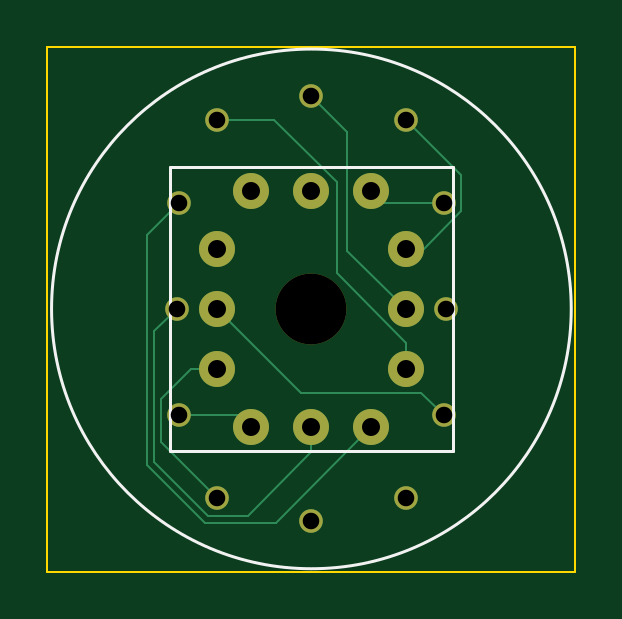
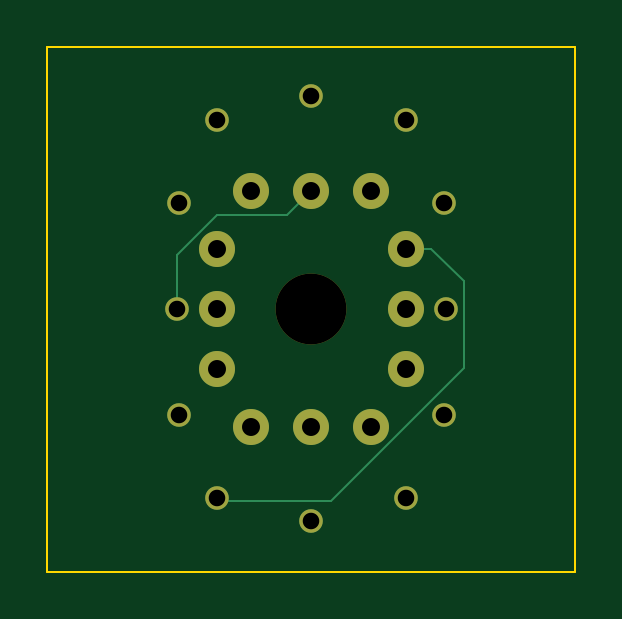
Circuit board: 11 layer files. Board 22.4 x 22.2 mm.
- bottom_copper: IN-12-B_Cu.gbr (2450 bytes)
- bottom_mask: IN-12-B_Mask.gbr (1195 bytes)
- paste: IN-12-B_Paste.gbr (448 bytes)
- bottom_silk: IN-12-B_Silkscreen.gbr (449 bytes)
- outline: IN-12-Edge_Cuts.gbr (682 bytes)
- top_copper: IN-12-F_Cu.gbr (3758 bytes)
- top_mask: IN-12-F_Mask.gbr (1195 bytes)
- paste: IN-12-F_Paste.gbr (448 bytes)
- top_silk: IN-12-F_Silkscreen.gbr (783 bytes)
- drill: IN-12-NPTH.drl (370 bytes)
- drill: IN-12-PTH.drl (763 bytes)

=== bottom_copper: IN-12-B_Cu.gbr ===
%TF.GenerationSoftware,KiCad,Pcbnew,7.0.0*%
%TF.CreationDate,2023-09-15T14:50:45+08:00*%
%TF.ProjectId,IN-12,494e2d31-322e-46b6-9963-61645f706362,rev?*%
%TF.SameCoordinates,Original*%
%TF.FileFunction,Copper,L2,Bot*%
%TF.FilePolarity,Positive*%
%FSLAX46Y46*%
G04 Gerber Fmt 4.6, Leading zero omitted, Abs format (unit mm)*
G04 Created by KiCad (PCBNEW 7.0.0) date 2023-09-15 14:50:45*
%MOMM*%
%LPD*%
G01*
G04 APERTURE LIST*
%TA.AperFunction,ComponentPad*%
%ADD10C,1.524000*%
%TD*%
%TA.AperFunction,ComponentPad*%
%ADD11C,1.000000*%
%TD*%
%TA.AperFunction,Conductor*%
%ADD12C,0.100000*%
%TD*%
G04 APERTURE END LIST*
D10*
%TO.P,J1,0,0*%
%TO.N,P0*%
X143320000Y-99496000D03*
%TO.P,J1,1,1*%
%TO.N,P1*%
X143320000Y-102036000D03*
%TO.P,J1,2,2*%
%TO.N,P2*%
X144780000Y-104496000D03*
%TO.P,J1,3,3*%
%TO.N,P3*%
X147320000Y-104496000D03*
%TO.P,J1,4,4*%
%TO.N,P4*%
X149860000Y-104496000D03*
%TO.P,J1,5,5*%
%TO.N,P5*%
X151320000Y-102036000D03*
%TO.P,J1,6,6*%
%TO.N,P6*%
X151320000Y-99496000D03*
%TO.P,J1,7,7*%
%TO.N,P7*%
X151320000Y-96956000D03*
%TO.P,J1,8,8*%
%TO.N,P8*%
X149860000Y-94496000D03*
%TO.P,J1,9,9*%
%TO.N,P9*%
X147320000Y-94496000D03*
%TO.P,J1,10,10*%
%TO.N,unconnected-(J1-Pad10)*%
X144780000Y-94496000D03*
%TO.P,J1,A,A*%
%TO.N,PA*%
X143320000Y-96956000D03*
%TD*%
D11*
%TO.P,NX1,0,0*%
%TO.N,P0*%
X152920000Y-103996000D03*
%TO.P,NX1,1,1*%
%TO.N,P1*%
X143320000Y-107496000D03*
%TO.P,NX1,2,2*%
%TO.N,P2*%
X141720000Y-103996000D03*
%TO.P,NX1,3,3*%
%TO.N,P3*%
X141620000Y-99496000D03*
%TO.P,NX1,4,4*%
%TO.N,P4*%
X141720000Y-94996000D03*
%TO.P,NX1,5,5*%
%TO.N,P5*%
X143320000Y-91496000D03*
%TO.P,NX1,6,6*%
%TO.N,P6*%
X147320000Y-90496000D03*
%TO.P,NX1,7,7*%
%TO.N,P7*%
X151320000Y-91496000D03*
%TO.P,NX1,8,8*%
%TO.N,P8*%
X152920000Y-94996000D03*
%TO.P,NX1,9,9*%
%TO.N,P9*%
X153020000Y-99496000D03*
%TO.P,NX1,A,A*%
%TO.N,PA*%
X151320000Y-107496000D03*
%TO.P,NX1,DP*%
%TO.N,N/C*%
X147320000Y-108496000D03*
%TD*%
D12*
%TO.N,P9*%
X153020000Y-97224815D02*
X151303185Y-95508000D01*
X153020000Y-99496000D02*
X153020000Y-97224815D01*
X151303185Y-95508000D02*
X148332000Y-95508000D01*
X148332000Y-95508000D02*
X147320000Y-94496000D01*
%TO.N,PA*%
X140868400Y-98329970D02*
X140868400Y-102015585D01*
X143320000Y-96956000D02*
X142242370Y-96956000D01*
X151184000Y-107632000D02*
X151320000Y-107496000D01*
X146484815Y-107632000D02*
X151184000Y-107632000D01*
X140868400Y-102015585D02*
X146484815Y-107632000D01*
X142242370Y-96956000D02*
X140868400Y-98329970D01*
%TD*%
M02*

=== bottom_mask: IN-12-B_Mask.gbr ===
%TF.GenerationSoftware,KiCad,Pcbnew,7.0.0*%
%TF.CreationDate,2023-09-15T14:50:45+08:00*%
%TF.ProjectId,IN-12,494e2d31-322e-46b6-9963-61645f706362,rev?*%
%TF.SameCoordinates,Original*%
%TF.FileFunction,Soldermask,Bot*%
%TF.FilePolarity,Negative*%
%FSLAX46Y46*%
G04 Gerber Fmt 4.6, Leading zero omitted, Abs format (unit mm)*
G04 Created by KiCad (PCBNEW 7.0.0) date 2023-09-15 14:50:45*
%MOMM*%
%LPD*%
G01*
G04 APERTURE LIST*
%ADD10C,1.524000*%
%ADD11C,3.000000*%
%ADD12C,1.000000*%
G04 APERTURE END LIST*
D10*
%TO.C,J1*%
X143320000Y-99496000D03*
X143320000Y-102036000D03*
X144780000Y-104496000D03*
X147320000Y-104496000D03*
X149860000Y-104496000D03*
X151320000Y-102036000D03*
X151320000Y-99496000D03*
X151320000Y-96956000D03*
X149860000Y-94496000D03*
X147320000Y-94496000D03*
X144780000Y-94496000D03*
X143320000Y-96956000D03*
%TD*%
D11*
%TO.C,NX1*%
X147320000Y-99496000D03*
D12*
X152920000Y-103996000D03*
X143320000Y-107496000D03*
X141720000Y-103996000D03*
X141620000Y-99496000D03*
X141720000Y-94996000D03*
X143320000Y-91496000D03*
X147320000Y-90496000D03*
X151320000Y-91496000D03*
X152920000Y-94996000D03*
X153020000Y-99496000D03*
X151320000Y-107496000D03*
X147320000Y-108496000D03*
%TD*%
M02*

=== paste: IN-12-B_Paste.gbr ===
%TF.GenerationSoftware,KiCad,Pcbnew,7.0.0*%
%TF.CreationDate,2023-09-15T14:50:45+08:00*%
%TF.ProjectId,IN-12,494e2d31-322e-46b6-9963-61645f706362,rev?*%
%TF.SameCoordinates,Original*%
%TF.FileFunction,Paste,Bot*%
%TF.FilePolarity,Positive*%
%FSLAX46Y46*%
G04 Gerber Fmt 4.6, Leading zero omitted, Abs format (unit mm)*
G04 Created by KiCad (PCBNEW 7.0.0) date 2023-09-15 14:50:45*
%MOMM*%
%LPD*%
G01*
G04 APERTURE LIST*
G04 APERTURE END LIST*
M02*

=== bottom_silk: IN-12-B_Silkscreen.gbr ===
%TF.GenerationSoftware,KiCad,Pcbnew,7.0.0*%
%TF.CreationDate,2023-09-15T14:50:45+08:00*%
%TF.ProjectId,IN-12,494e2d31-322e-46b6-9963-61645f706362,rev?*%
%TF.SameCoordinates,Original*%
%TF.FileFunction,Legend,Bot*%
%TF.FilePolarity,Positive*%
%FSLAX46Y46*%
G04 Gerber Fmt 4.6, Leading zero omitted, Abs format (unit mm)*
G04 Created by KiCad (PCBNEW 7.0.0) date 2023-09-15 14:50:45*
%MOMM*%
%LPD*%
G01*
G04 APERTURE LIST*
G04 APERTURE END LIST*
M02*

=== outline: IN-12-Edge_Cuts.gbr ===
%TF.GenerationSoftware,KiCad,Pcbnew,7.0.0*%
%TF.CreationDate,2023-09-15T14:50:45+08:00*%
%TF.ProjectId,IN-12,494e2d31-322e-46b6-9963-61645f706362,rev?*%
%TF.SameCoordinates,Original*%
%TF.FileFunction,Profile,NP*%
%FSLAX46Y46*%
G04 Gerber Fmt 4.6, Leading zero omitted, Abs format (unit mm)*
G04 Created by KiCad (PCBNEW 7.0.0) date 2023-09-15 14:50:45*
%MOMM*%
%LPD*%
G01*
G04 APERTURE LIST*
%TA.AperFunction,Profile*%
%ADD10C,0.100000*%
%TD*%
G04 APERTURE END LIST*
D10*
X136144000Y-88392000D02*
X158496000Y-88392000D01*
X158496000Y-88392000D02*
X158496000Y-110617000D01*
X158496000Y-110617000D02*
X136144000Y-110617000D01*
X136144000Y-110617000D02*
X136144000Y-88392000D01*
M02*

=== top_copper: IN-12-F_Cu.gbr ===
%TF.GenerationSoftware,KiCad,Pcbnew,7.0.0*%
%TF.CreationDate,2023-09-15T14:50:44+08:00*%
%TF.ProjectId,IN-12,494e2d31-322e-46b6-9963-61645f706362,rev?*%
%TF.SameCoordinates,Original*%
%TF.FileFunction,Copper,L1,Top*%
%TF.FilePolarity,Positive*%
%FSLAX46Y46*%
G04 Gerber Fmt 4.6, Leading zero omitted, Abs format (unit mm)*
G04 Created by KiCad (PCBNEW 7.0.0) date 2023-09-15 14:50:44*
%MOMM*%
%LPD*%
G01*
G04 APERTURE LIST*
%TA.AperFunction,ComponentPad*%
%ADD10C,1.524000*%
%TD*%
%TA.AperFunction,ComponentPad*%
%ADD11C,1.000000*%
%TD*%
%TA.AperFunction,Conductor*%
%ADD12C,0.100000*%
%TD*%
G04 APERTURE END LIST*
D10*
%TO.P,J1,0,0*%
%TO.N,P0*%
X143320000Y-99496000D03*
%TO.P,J1,1,1*%
%TO.N,P1*%
X143320000Y-102036000D03*
%TO.P,J1,2,2*%
%TO.N,P2*%
X144780000Y-104496000D03*
%TO.P,J1,3,3*%
%TO.N,P3*%
X147320000Y-104496000D03*
%TO.P,J1,4,4*%
%TO.N,P4*%
X149860000Y-104496000D03*
%TO.P,J1,5,5*%
%TO.N,P5*%
X151320000Y-102036000D03*
%TO.P,J1,6,6*%
%TO.N,P6*%
X151320000Y-99496000D03*
%TO.P,J1,7,7*%
%TO.N,P7*%
X151320000Y-96956000D03*
%TO.P,J1,8,8*%
%TO.N,P8*%
X149860000Y-94496000D03*
%TO.P,J1,9,9*%
%TO.N,P9*%
X147320000Y-94496000D03*
%TO.P,J1,10,10*%
%TO.N,unconnected-(J1-Pad10)*%
X144780000Y-94496000D03*
%TO.P,J1,A,A*%
%TO.N,PA*%
X143320000Y-96956000D03*
%TD*%
D11*
%TO.P,NX1,0,0*%
%TO.N,P0*%
X152920000Y-103996000D03*
%TO.P,NX1,1,1*%
%TO.N,P1*%
X143320000Y-107496000D03*
%TO.P,NX1,2,2*%
%TO.N,P2*%
X141720000Y-103996000D03*
%TO.P,NX1,3,3*%
%TO.N,P3*%
X141620000Y-99496000D03*
%TO.P,NX1,4,4*%
%TO.N,P4*%
X141720000Y-94996000D03*
%TO.P,NX1,5,5*%
%TO.N,P5*%
X143320000Y-91496000D03*
%TO.P,NX1,6,6*%
%TO.N,P6*%
X147320000Y-90496000D03*
%TO.P,NX1,7,7*%
%TO.N,P7*%
X151320000Y-91496000D03*
%TO.P,NX1,8,8*%
%TO.N,P8*%
X152920000Y-94996000D03*
%TO.P,NX1,9,9*%
%TO.N,P9*%
X153020000Y-99496000D03*
%TO.P,NX1,A,A*%
%TO.N,PA*%
X151320000Y-107496000D03*
%TO.P,NX1,DP*%
%TO.N,N/C*%
X147320000Y-108496000D03*
%TD*%
D12*
%TO.N,P0*%
X151972000Y-103048000D02*
X152920000Y-103996000D01*
X143320000Y-99496000D02*
X146872000Y-103048000D01*
X146872000Y-103048000D02*
X151972000Y-103048000D01*
%TO.N,P1*%
X143320000Y-102036000D02*
X142242370Y-102036000D01*
X142242370Y-102036000D02*
X140970000Y-103308370D01*
X140970000Y-105146000D02*
X143320000Y-107496000D01*
X140970000Y-103308370D02*
X140970000Y-105146000D01*
%TO.N,P2*%
X141720000Y-103996000D02*
X144280000Y-103996000D01*
X144280000Y-103996000D02*
X144780000Y-104496000D01*
%TO.N,P3*%
X144647630Y-108246000D02*
X142942400Y-108246000D01*
X140665200Y-100450800D02*
X141620000Y-99496000D01*
X147320000Y-105573630D02*
X144647630Y-108246000D01*
X142942400Y-108246000D02*
X140665200Y-105968800D01*
X140665200Y-105968800D02*
X140665200Y-100450800D01*
X147320000Y-104496000D02*
X147320000Y-105573630D01*
%TO.N,P4*%
X140365200Y-96350800D02*
X141720000Y-94996000D01*
X140365200Y-106093064D02*
X140365200Y-96350800D01*
X145810000Y-108546000D02*
X142818136Y-108546000D01*
X142818136Y-108546000D02*
X140365200Y-106093064D01*
X149860000Y-104496000D02*
X145810000Y-108546000D01*
%TO.N,P5*%
X145751185Y-91496000D02*
X148386800Y-94131615D01*
X151320000Y-100927185D02*
X151320000Y-102036000D01*
X143320000Y-91496000D02*
X145751185Y-91496000D01*
X148386800Y-94131615D02*
X148386800Y-97993985D01*
X148386800Y-97993985D02*
X151320000Y-100927185D01*
%TO.N,P6*%
X151320000Y-99496000D02*
X148848000Y-97024000D01*
X148848000Y-97024000D02*
X148848000Y-92024000D01*
X148848000Y-92024000D02*
X147320000Y-90496000D01*
%TO.N,P7*%
X151320000Y-91496000D02*
X153670000Y-93846000D01*
X152065600Y-96956000D02*
X151320000Y-96956000D01*
X153670000Y-93846000D02*
X153670000Y-95351600D01*
X153670000Y-95351600D02*
X152065600Y-96956000D01*
%TO.N,P8*%
X152920000Y-94996000D02*
X150360000Y-94996000D01*
X150360000Y-94996000D02*
X149860000Y-94496000D01*
%TD*%
M02*

=== top_mask: IN-12-F_Mask.gbr ===
%TF.GenerationSoftware,KiCad,Pcbnew,7.0.0*%
%TF.CreationDate,2023-09-15T14:50:45+08:00*%
%TF.ProjectId,IN-12,494e2d31-322e-46b6-9963-61645f706362,rev?*%
%TF.SameCoordinates,Original*%
%TF.FileFunction,Soldermask,Top*%
%TF.FilePolarity,Negative*%
%FSLAX46Y46*%
G04 Gerber Fmt 4.6, Leading zero omitted, Abs format (unit mm)*
G04 Created by KiCad (PCBNEW 7.0.0) date 2023-09-15 14:50:45*
%MOMM*%
%LPD*%
G01*
G04 APERTURE LIST*
%ADD10C,1.524000*%
%ADD11C,3.000000*%
%ADD12C,1.000000*%
G04 APERTURE END LIST*
D10*
%TO.C,J1*%
X143320000Y-99496000D03*
X143320000Y-102036000D03*
X144780000Y-104496000D03*
X147320000Y-104496000D03*
X149860000Y-104496000D03*
X151320000Y-102036000D03*
X151320000Y-99496000D03*
X151320000Y-96956000D03*
X149860000Y-94496000D03*
X147320000Y-94496000D03*
X144780000Y-94496000D03*
X143320000Y-96956000D03*
%TD*%
D11*
%TO.C,NX1*%
X147320000Y-99496000D03*
D12*
X152920000Y-103996000D03*
X143320000Y-107496000D03*
X141720000Y-103996000D03*
X141620000Y-99496000D03*
X141720000Y-94996000D03*
X143320000Y-91496000D03*
X147320000Y-90496000D03*
X151320000Y-91496000D03*
X152920000Y-94996000D03*
X153020000Y-99496000D03*
X151320000Y-107496000D03*
X147320000Y-108496000D03*
%TD*%
M02*

=== paste: IN-12-F_Paste.gbr ===
%TF.GenerationSoftware,KiCad,Pcbnew,7.0.0*%
%TF.CreationDate,2023-09-15T14:50:45+08:00*%
%TF.ProjectId,IN-12,494e2d31-322e-46b6-9963-61645f706362,rev?*%
%TF.SameCoordinates,Original*%
%TF.FileFunction,Paste,Top*%
%TF.FilePolarity,Positive*%
%FSLAX46Y46*%
G04 Gerber Fmt 4.6, Leading zero omitted, Abs format (unit mm)*
G04 Created by KiCad (PCBNEW 7.0.0) date 2023-09-15 14:50:45*
%MOMM*%
%LPD*%
G01*
G04 APERTURE LIST*
G04 APERTURE END LIST*
M02*

=== top_silk: IN-12-F_Silkscreen.gbr ===
%TF.GenerationSoftware,KiCad,Pcbnew,7.0.0*%
%TF.CreationDate,2023-09-15T14:50:45+08:00*%
%TF.ProjectId,IN-12,494e2d31-322e-46b6-9963-61645f706362,rev?*%
%TF.SameCoordinates,Original*%
%TF.FileFunction,Legend,Top*%
%TF.FilePolarity,Positive*%
%FSLAX46Y46*%
G04 Gerber Fmt 4.6, Leading zero omitted, Abs format (unit mm)*
G04 Created by KiCad (PCBNEW 7.0.0) date 2023-09-15 14:50:45*
%MOMM*%
%LPD*%
G01*
G04 APERTURE LIST*
%ADD10C,0.120000*%
G04 APERTURE END LIST*
D10*
%TO.C,J1*%
X141320000Y-105496000D02*
X141320000Y-93496000D01*
X141320000Y-105496000D02*
X153320000Y-105496000D01*
X153320000Y-93496000D02*
X141320000Y-93496000D01*
X153320000Y-105496000D02*
X153320000Y-93496000D01*
%TO.C,NX1*%
X158320000Y-99496000D02*
G75*
G03*
X158320000Y-99496000I-11000000J0D01*
G01*
%TD*%
M02*

=== drill: IN-12-NPTH.drl ===
M48
; DRILL file {KiCad 7.0.0} date 西元2023年09月15日 (週五) 14時50分48秒
; FORMAT={-:-/ absolute / inch / decimal}
; #@! TF.CreationDate,2023-09-15T14:50:48+08:00
; #@! TF.GenerationSoftware,Kicad,Pcbnew,7.0.0
; #@! TF.FileFunction,NonPlated,1,2,NPTH
FMAT,2
INCH
; #@! TA.AperFunction,NonPlated,NPTH,ComponentDrill
T1C0.1181
%
G90
G05
T1
X5.8Y-3.9172
T0
M30

=== drill: IN-12-PTH.drl ===
M48
; DRILL file {KiCad 7.0.0} date 西元2023年09月15日 (週五) 14時50分48秒
; FORMAT={-:-/ absolute / inch / decimal}
; #@! TF.CreationDate,2023-09-15T14:50:48+08:00
; #@! TF.GenerationSoftware,Kicad,Pcbnew,7.0.0
; #@! TF.FileFunction,Plated,1,2,PTH
FMAT,2
INCH
; #@! TA.AperFunction,Plated,PTH,ComponentDrill
T1C0.0276
; #@! TA.AperFunction,Plated,PTH,ComponentDrill
T2C0.0300
%
G90
G05
T1
X5.5756Y-3.9172
X5.5795Y-3.74
X5.5795Y-4.0943
X5.6425Y-3.6022
X5.6425Y-4.2321
X5.8Y-3.5628
X5.8Y-4.2715
X5.9575Y-3.6022
X5.9575Y-4.2321
X6.0205Y-3.74
X6.0205Y-4.0943
X6.0244Y-3.9172
T2
X5.6425Y-3.8172
X5.6425Y-3.9172
X5.6425Y-4.0172
X5.7Y-3.7203
X5.7Y-4.114
X5.8Y-3.7203
X5.8Y-4.114
X5.9Y-3.7203
X5.9Y-4.114
X5.9575Y-3.8172
X5.9575Y-3.9172
X5.9575Y-4.0172
T0
M30

